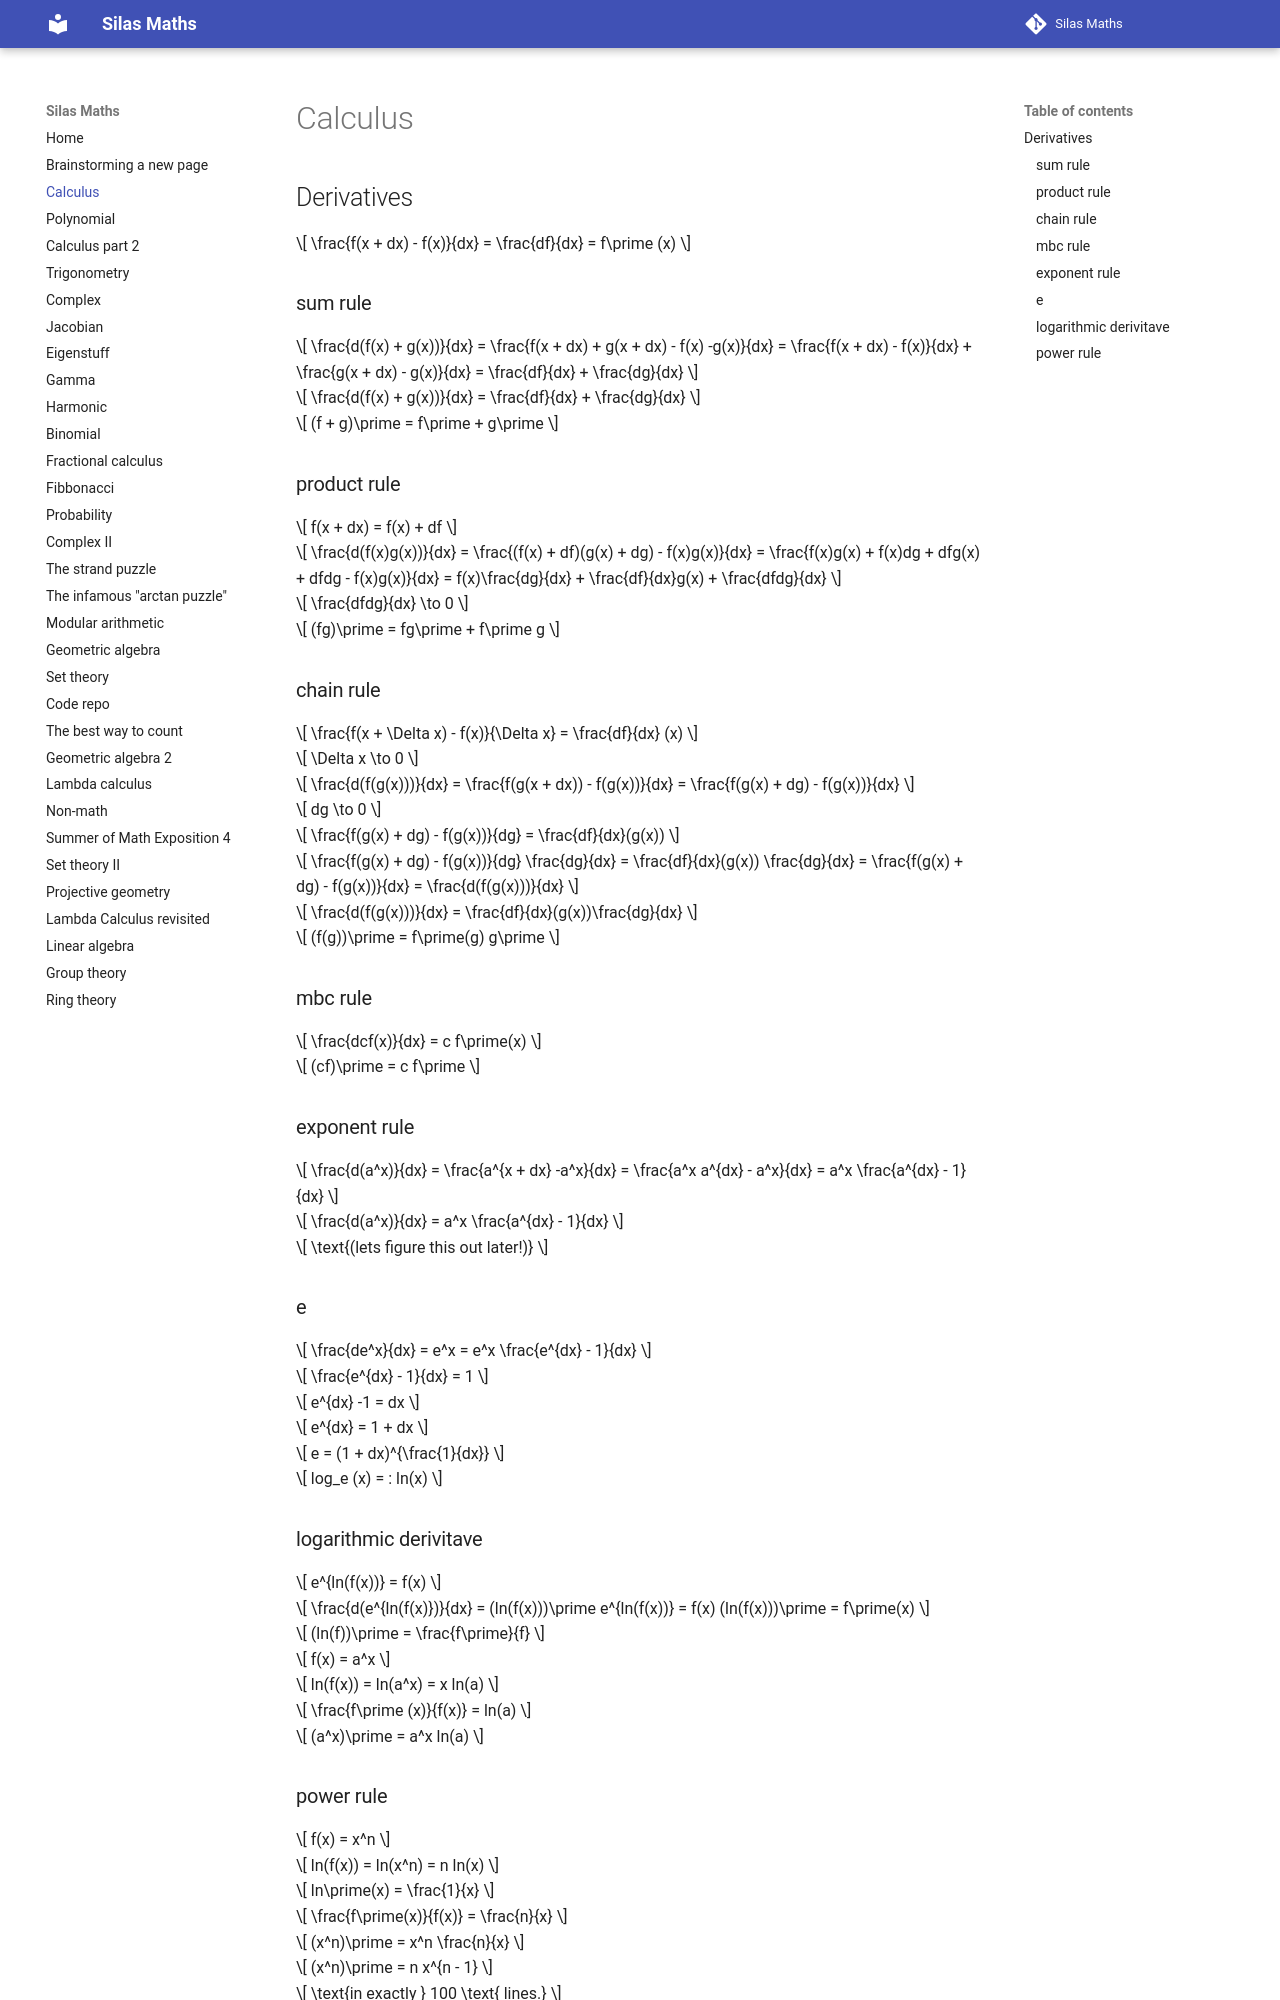

repository: silaspe/maths · page: derivatives.html · generator: mkdocs

## Derivatives

$$ \frac{f(x + dx) - f(x)}{dx} = \frac{df}{dx} = f\prime (x) $$

### sum rule

$$ \frac{d(f(x) + g(x))}{dx} = \frac{f(x + dx) + g(x + dx) - f(x) -g(x)}{dx} = \frac{f(x + dx) - f(x)}{dx} + \frac{g(x + dx) - g(x)}{dx} = \frac{df}{dx} + \frac{dg}{dx} $$

$$ \frac{d(f(x) + g(x))}{dx} = \frac{df}{dx} + \frac{dg}{dx} $$

$$ (f + g)\prime = f\prime + g\prime $$

### product rule

$$ f(x + dx) = f(x) + df $$

$$ \frac{d(f(x)g(x))}{dx} = \frac{(f(x) + df)(g(x) + dg) - f(x)g(x)}{dx} = \frac{f(x)g(x) + f(x)dg + dfg(x) + dfdg - f(x)g(x)}{dx} = f(x)\frac{dg}{dx} + \frac{df}{dx}g(x) + \frac{dfdg}{dx} $$

$$ \frac{dfdg}{dx} \to 0 $$

$$ (fg)\prime = fg\prime + f\prime g $$

### chain rule

$$ \frac{f(x + \Delta x) - f(x)}{\Delta x} = \frac{df}{dx} (x) $$

$$ \Delta x \to 0 $$

$$ \frac{d(f(g(x)))}{dx} = \frac{f(g(x + dx)) - f(g(x))}{dx} = \frac{f(g(x) + dg) - f(g(x))}{dx} $$

$$ dg \to 0 $$

$$ \frac{f(g(x) + dg) - f(g(x))}{dg} = \frac{df}{dx}(g(x)) $$

$$ \frac{f(g(x) + dg) - f(g(x))}{dg} \frac{dg}{dx} = \frac{df}{dx}(g(x)) \frac{dg}{dx} = \frac{f(g(x) + dg) - f(g(x))}{dx} = \frac{d(f(g(x)))}{dx} $$

$$ \frac{d(f(g(x)))}{dx} = \frac{df}{dx}(g(x))\frac{dg}{dx} $$

$$ (f(g))\prime = f\prime(g) g\prime $$

### mbc rule

$$ \frac{dcf(x)}{dx} = c f\prime(x) $$

$$ (cf)\prime = c f\prime $$

### exponent rule

$$ \frac{d(a^x)}{dx} = \frac{a^{x + dx} -a^x}{dx} = \frac{a^x a^{dx} - a^x}{dx} = a^x \frac{a^{dx} - 1}{dx} $$

$$ \frac{d(a^x)}{dx} = a^x \frac{a^{dx} - 1}{dx} $$

$$ \text{(lets figure this out later!)} $$

### e

$$ \frac{de^x}{dx} = e^x = e^x \frac{e^{dx} - 1}{dx} $$

$$ \frac{e^{dx} - 1}{dx} = 1 $$

$$ e^{dx} -1 = dx $$

$$ e^{dx} = 1 + dx $$

$$ e = (1 + dx)^{\frac{1}{dx}} $$

$$ log_e (x) = : ln(x) $$

### logarithmic derivitave

$$ e^{ln(f(x))} = f(x) $$

$$ \frac{d(e^{ln(f(x)})}{dx} = (ln(f(x)))\prime e^{ln(f(x))} = f(x) (ln(f(x)))\prime = f\prime(x) $$

$$ (ln(f))\prime = \frac{f\prime}{f} $$

$$ f(x) = a^x $$

$$ ln(f(x)) = ln(a^x) = x ln(a) $$

$$ \frac{f\prime (x)}{f(x)} = ln(a) $$

$$ (a^x)\prime = a^x ln(a) $$
